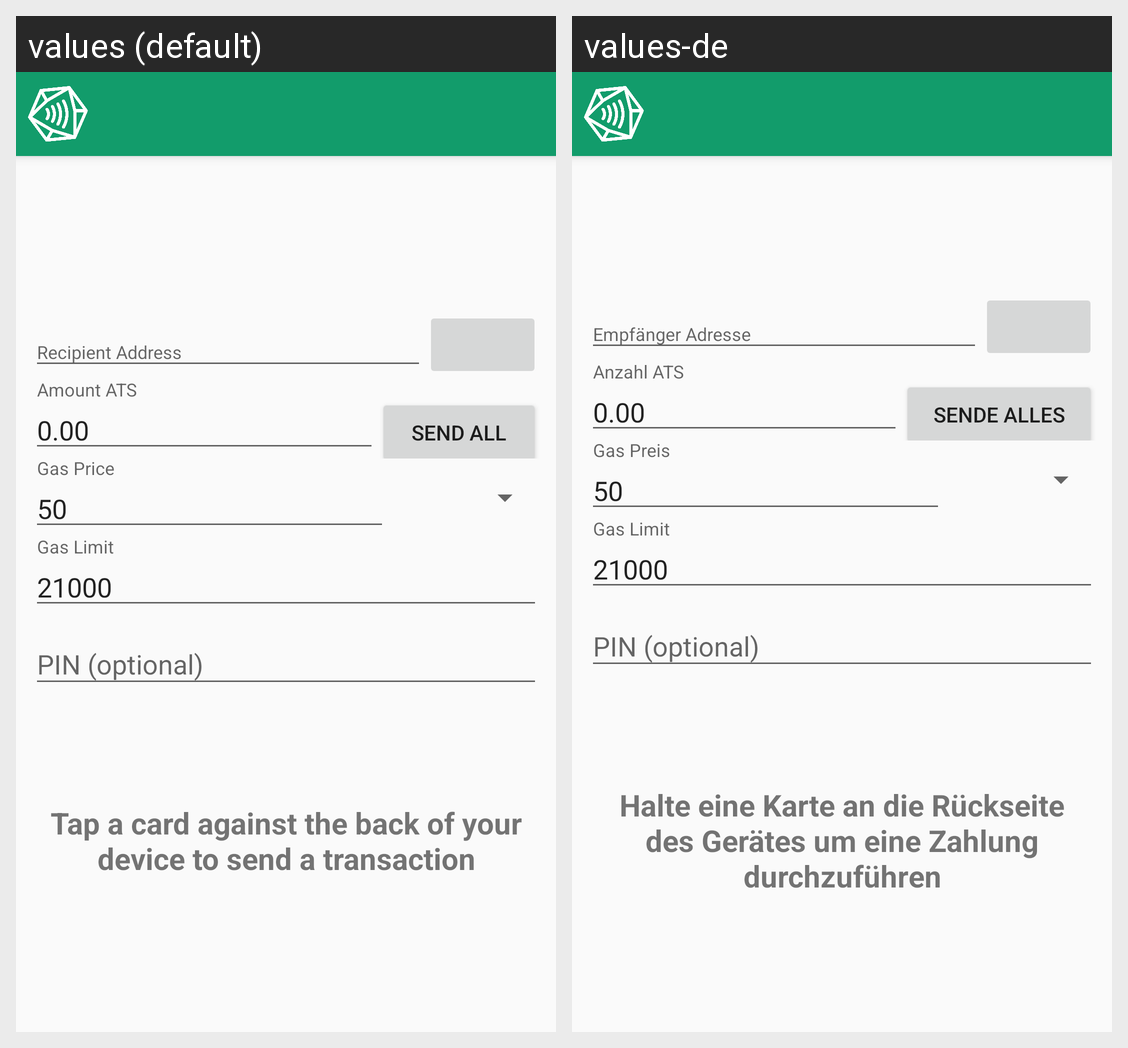

Locale-by-locale string values for the Android screen shown in this grid:
Android screen res/layout/activity_send_transaction.xml rendered under 2 locales, left to right: values (default), values-de. Device: Nexus 5 (rendered at 1080×1920; each locale shown at half size, 540×960, under a caption strip naming it); theme AppTheme.NoActionBar.
Strings drawn on this screen, with the default value and each locale's value (text and hints the layout hard-codes, and strings that could not be matched under every locale, appear in the picture but are not listed):

recipient_address
  values: Recipient Address
  values-de: Empfänger Adresse

amount_eth
  values: Amount ATS
  values-de: Anzahl ATS

send_all
  values: Send all
  values-de: Sende alles

gas_price
  values: Gas Price
  values-de: Gas Preis

gas_limit
  values: Gas Limit
  values-de: Gas Limit

hold_card_payment
  values: Tap a card against the back of your device to send a transaction
  values-de: Halte eine Karte an die Rückseite des Gerätes um eine Zahlung durchzuführen
